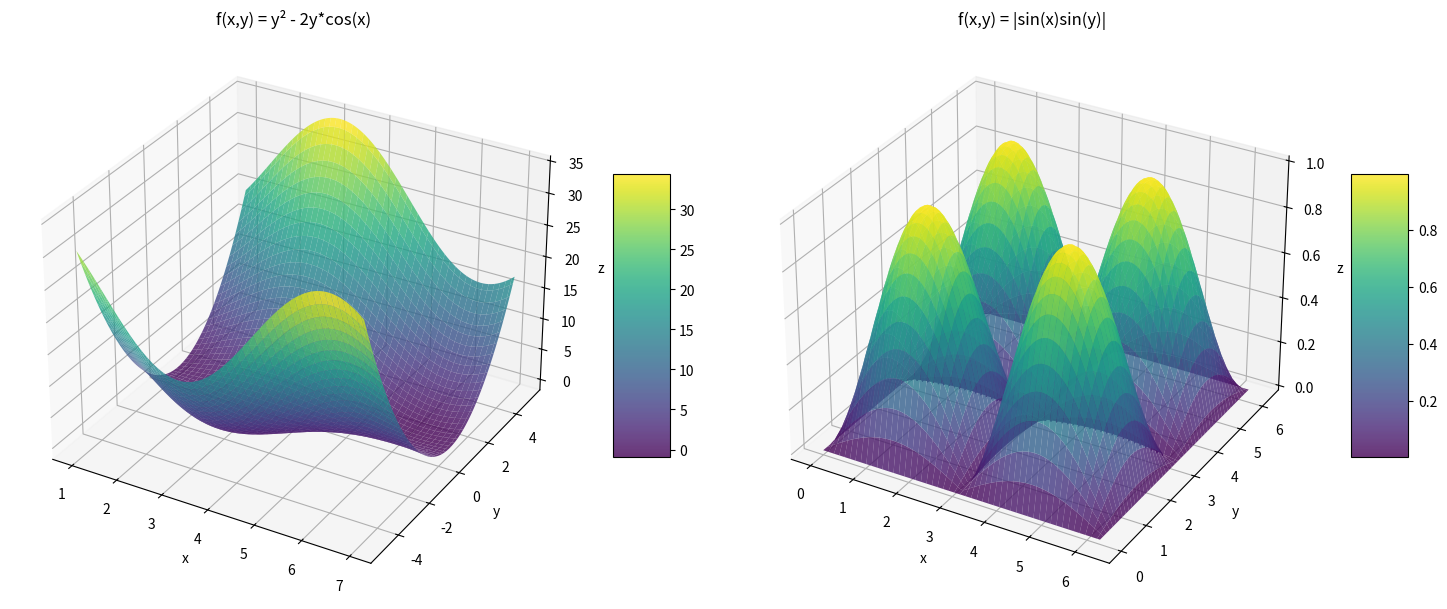

This chart was generated by the following Python code:
import numpy as np
import matplotlib.pyplot as plt
from mpl_toolkits.mplot3d import Axes3D

# Create two subplots
fig = plt.figure(figsize=(15, 6))

# First function: f(x,y) = y^2 - 2y*cos(x), 1 ≤ x ≤ 7
ax1 = fig.add_subplot(121, projection='3d')

# Create grid of points
x1 = np.linspace(1, 7, 100)
y1 = np.linspace(-5, 5, 100)  # reasonable y range
X1, Y1 = np.meshgrid(x1, y1)

# Calculate z values
Z1 = Y1**2 - 2*Y1*np.cos(X1)

# Create the surface plot
surf1 = ax1.plot_surface(X1, Y1, Z1, cmap='viridis', alpha=0.8)
ax1.set_xlabel('x')
ax1.set_ylabel('y')
ax1.set_zlabel('z')
ax1.set_title('f(x,y) = y² - 2y*cos(x)')

# Add colorbar
fig.colorbar(surf1, ax=ax1, shrink=0.5, aspect=5)

# Second function: f(x,y) = |sin(x)sin(y)|, 0 ≤ x ≤ 2π, 0 ≤ y ≤ 2π
ax2 = fig.add_subplot(122, projection='3d')

# Create grid of points
x2 = np.linspace(0, 2*np.pi, 100)
y2 = np.linspace(0, 2*np.pi, 100)
X2, Y2 = np.meshgrid(x2, y2)

# Calculate z values
Z2 = np.abs(np.sin(X2) * np.sin(Y2))

# Create the surface plot
surf2 = ax2.plot_surface(X2, Y2, Z2, cmap='viridis', alpha=0.8)
ax2.set_xlabel('x')
ax2.set_ylabel('y')
ax2.set_zlabel('z')
ax2.set_title('f(x,y) = |sin(x)sin(y)|')

# Add colorbar
fig.colorbar(surf2, ax=ax2, shrink=0.5, aspect=5)

# Adjust layout to prevent overlap
plt.tight_layout()

# Show the plot
plt.show()